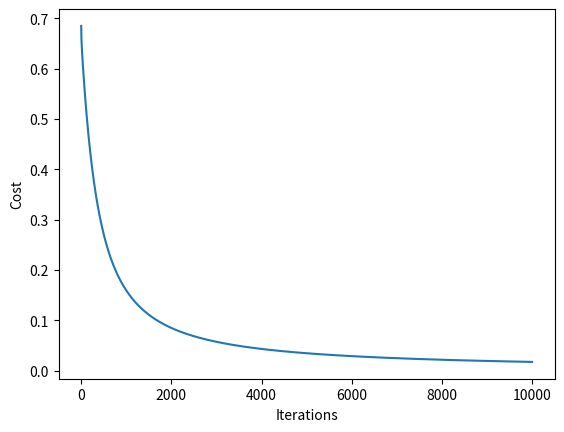

Generate this figure with matplotlib:
import numpy as np
import matplotlib.pyplot as plt
import copy

X_train = np.array([[0.5, 1.5], [1,1], [1.5, 0.5], [3, 0.5], [2, 2], [1, 2.5]])  #(m,n)
y_train = np.array([0, 0, 0, 1, 1, 1])

def sigmoid(z):
    return 1 / (1 + np.exp(-z))

def compute_gradient(x,y,w,b):
    m = x.shape[0]
    n = x.shape[1]
    dj_dw = np.zeros(n)
    dj_db = 0

    for i in range(m):
        z = np.dot(x[i], w) + b
        f_wb = sigmoid(z)
        diff = f_wb - y[i]
        # dj_dw += diff*x[i]
        for j in range(n):
            dj_dw[j] += diff*x[i,j]
        dj_db += diff

    dj_db = dj_db/m
    dj_dw = dj_dw/m
    return dj_dw, dj_db

def compute_cost(x,y,w,b):
    m = x.shape[0]
    cost = 0.0
    
    for i in range(m):
        z = np.dot(x[i],w) + b
        f_wb = sigmoid(z)
        cost_i = -y[i]*np.log(f_wb) - (1 - y[i])*np.log(1 - f_wb) 
        cost += cost_i

    return cost / m



def gradient_descent(x,y,w_in,b_in,a,iter):
    w = copy.deepcopy(w_in)
    b = b_in
    j_history = []
    p_history = []

    for i in range(iter):
        dj_dw, dj_db = compute_gradient(x,y,w,b)
        w = w - a*dj_dw
        b = b - a*dj_db

        j_history.append(compute_cost(x,y,w,b))
        p_history.append([w,b])



    return w,b,j_history,p_history


alpha = 0.1
w_in = np.zeros(X_train.shape[1])
b_in = 0

w,b,j_history, p_history = gradient_descent(X_train,y_train,w_in,b_in,alpha, 10000)

plt.plot(j_history)
plt.ylabel("Cost")
plt.xlabel("Iterations")
plt.show()

print(w,b)

